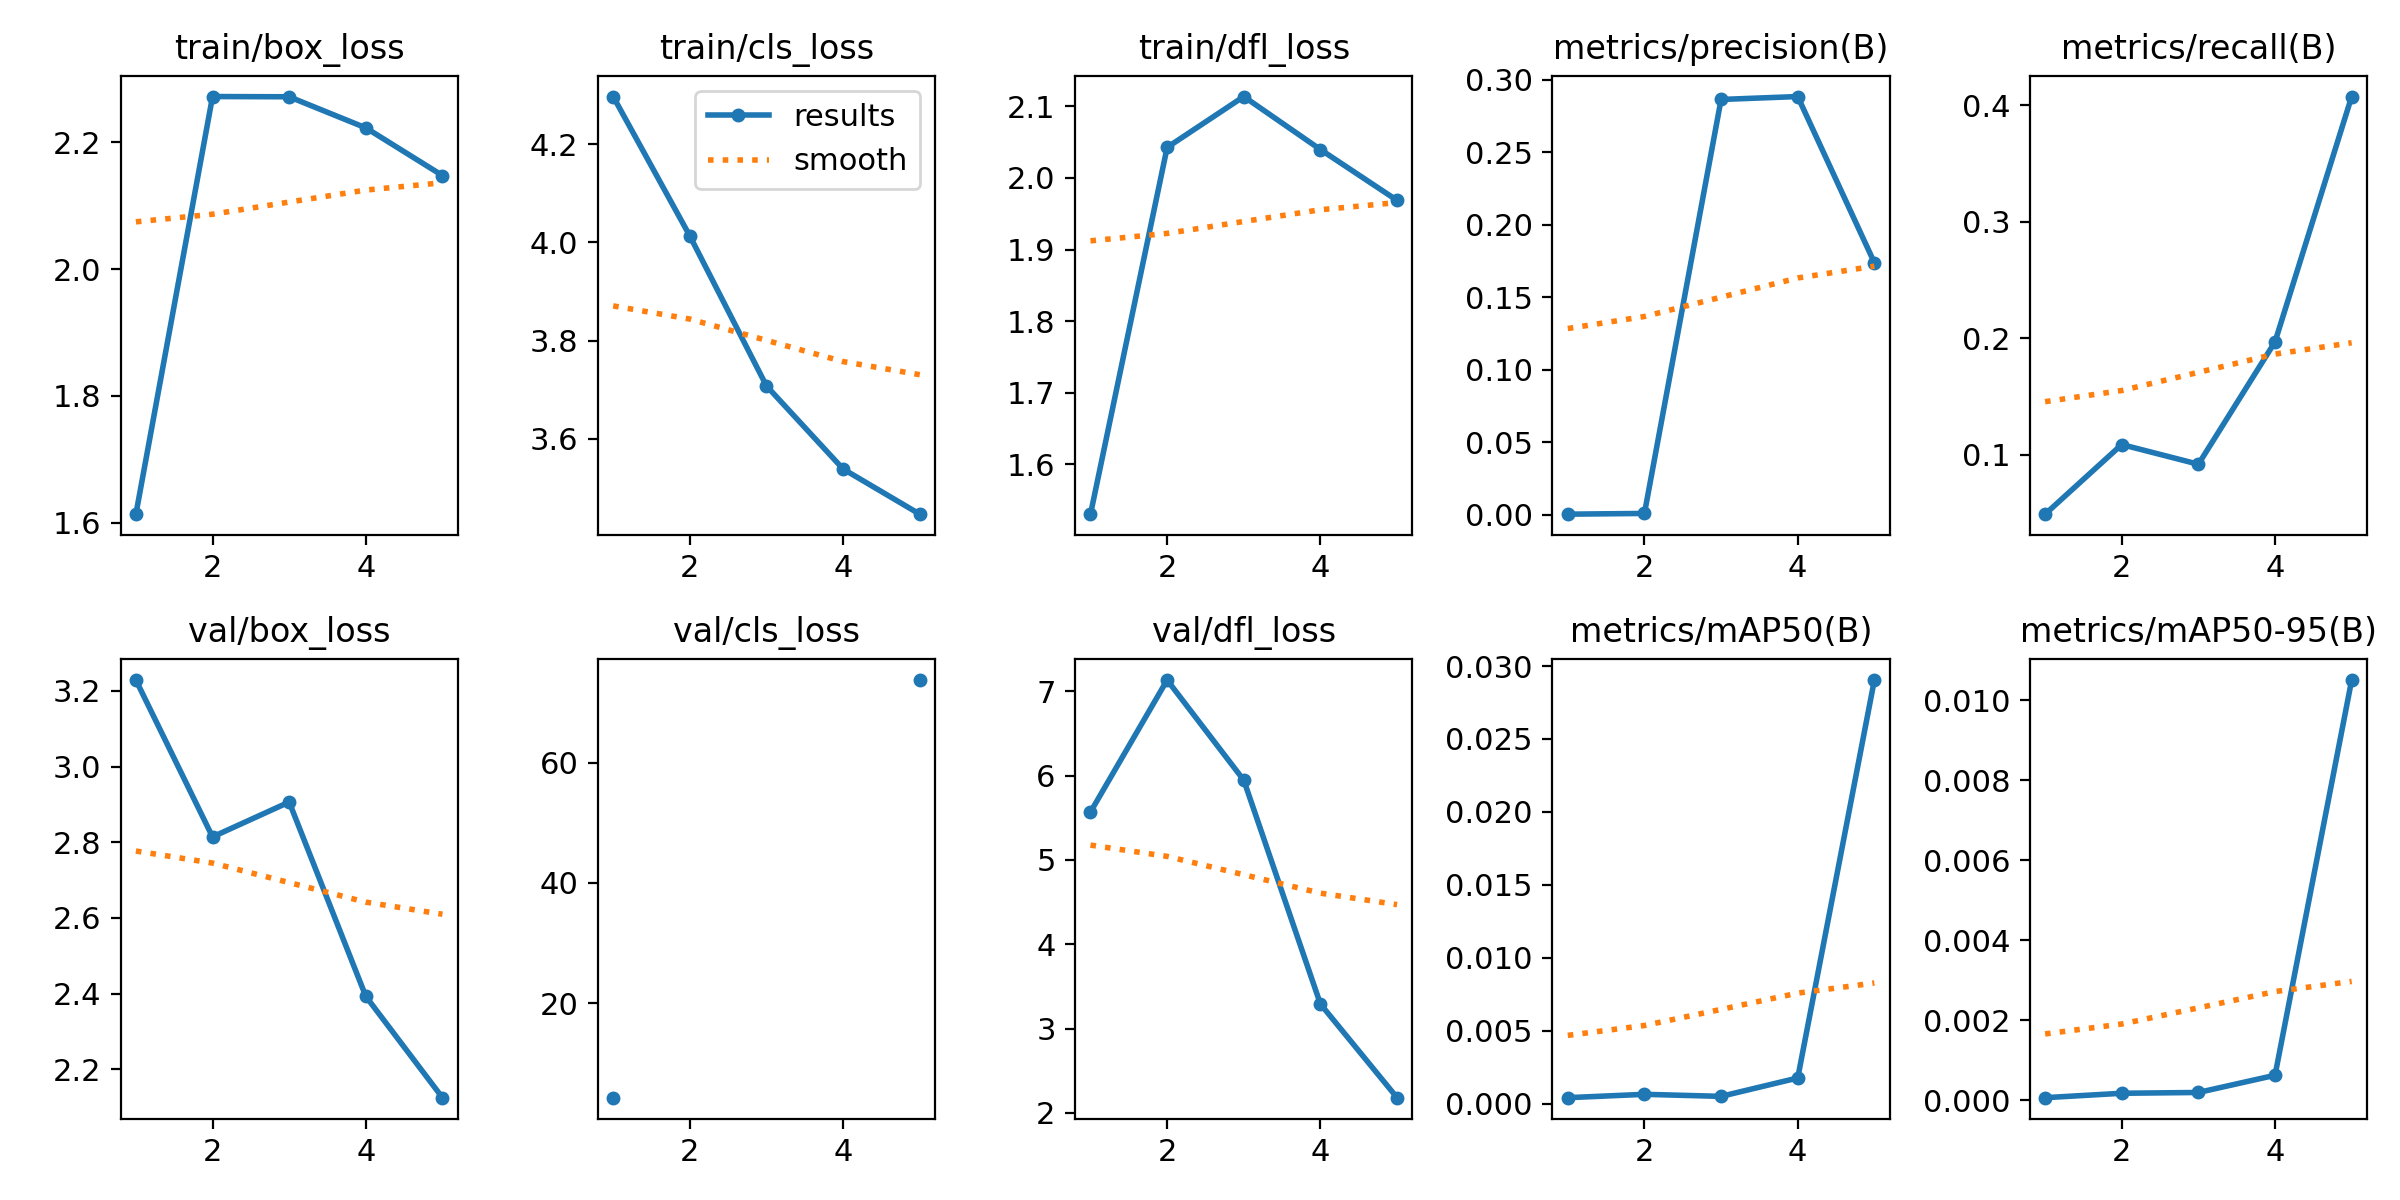

The table this chart was drawn from, first rows:
epoch, time, train/box_loss, train/cls_loss, train/dfl_loss, metrics/precision(B), metrics/recall(B), metrics/mAP50(B), metrics/mAP50-95(B), val/box_loss, val/cls_loss, val/dfl_loss, lr/pg0, lr/pg1, lr/pg2
1, 3.204, 1.613, 4.298, 1.53, 0.00029, 0.04898, 0.0004, 7e-05, 3.229, 4.257, 5.568, 0.07789, 0.001886, 0.001886
2, 5.528, 2.272, 4.013, 2.043, 0.0008, 0.1087, 0.00063, 0.00018, 2.814, inf, 7.133, 0.05409, 0.003087, 0.003087
3, 7.939, 2.272, 3.707, 2.114, 0.2864, 0.09184, 0.00049, 0.0002, 2.906, inf, 5.945, 0.02951, 0.003512, 0.003512
4, 10.29, 2.223, 3.538, 2.04, 0.2884, 0.1969, 0.00175, 0.00063, 2.392, inf, 3.291, 0.004158, 0.003158, 0.003158
5, 12.86, 2.148, 3.446, 1.969, 0.1738, 0.4075, 0.02904, 0.01051, 2.125, 73.75, 2.18, 0.001634, 0.001634, 0.001634
